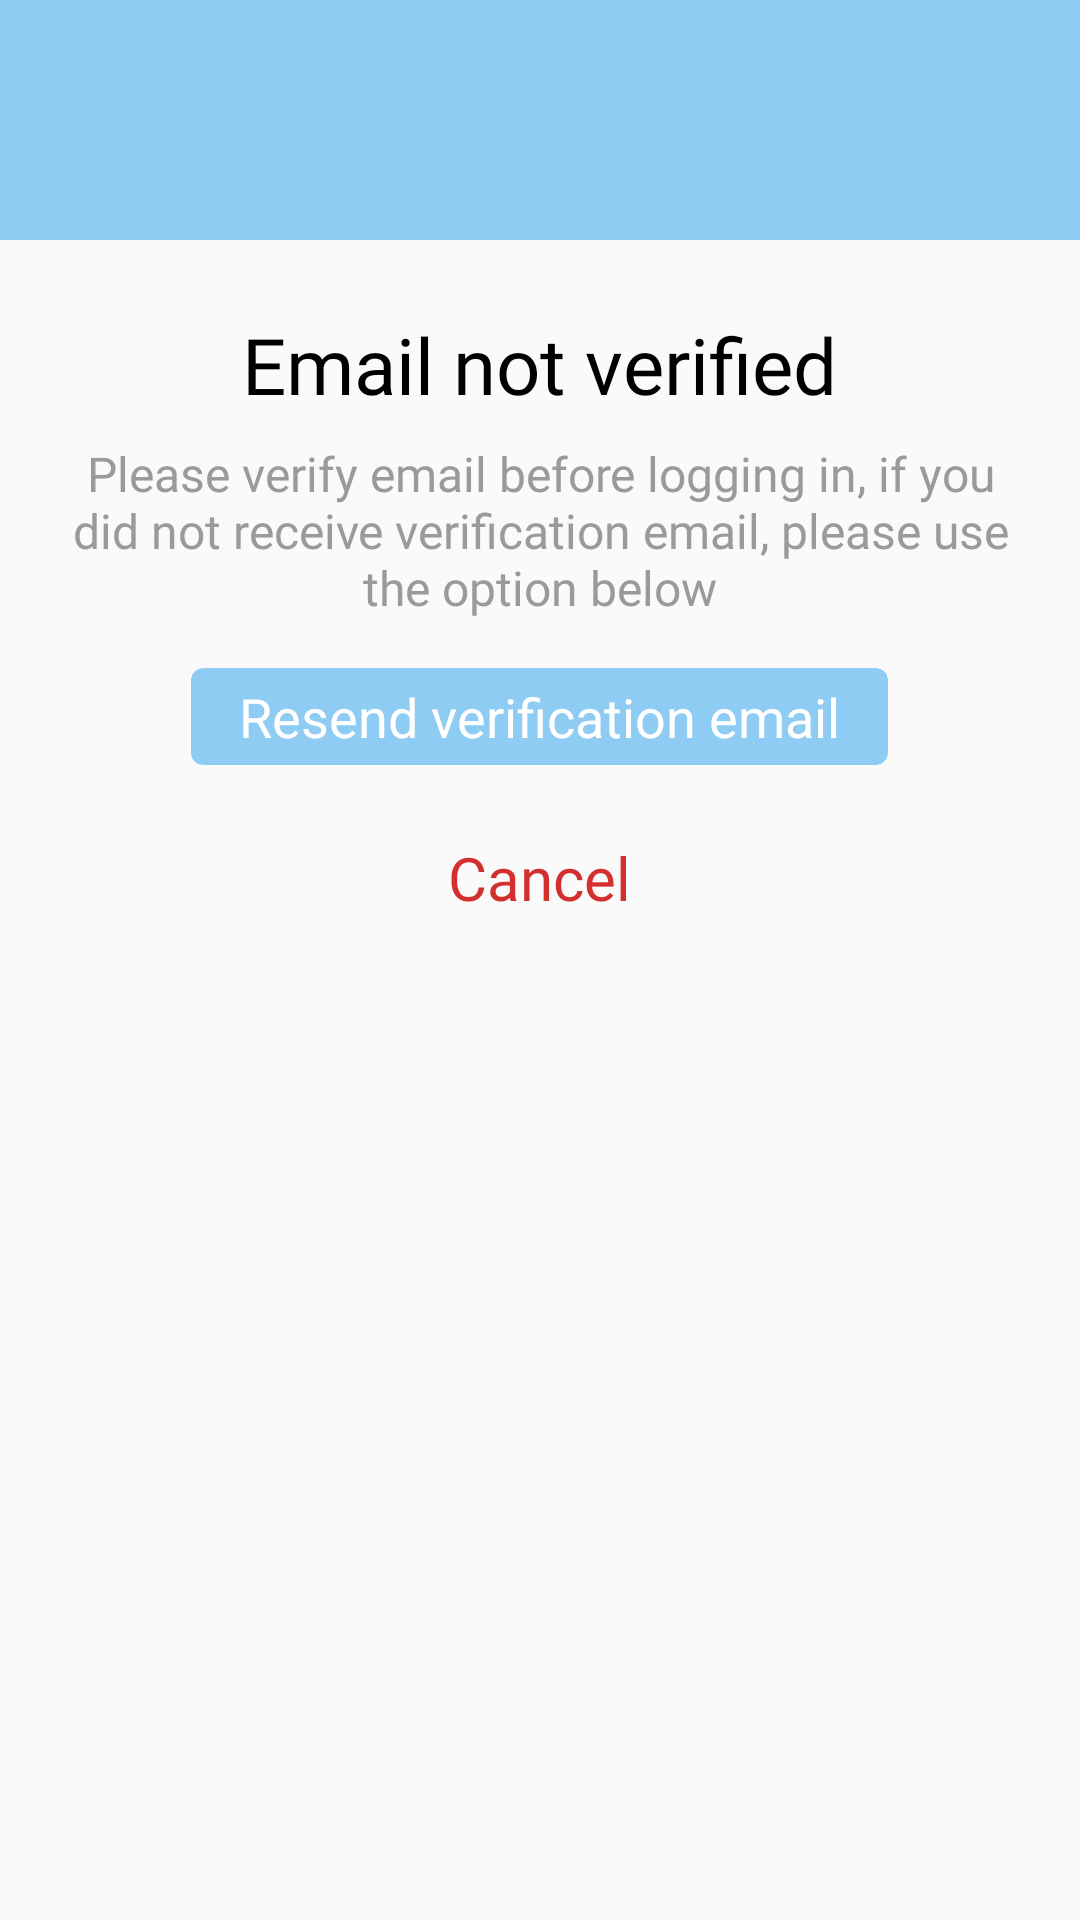

Here is an Android app screen rendered from its layout file. Give the layout XML and the strings, colors and styles it references.
<!-- AndroidManifest.xml: application theme AppTheme -->
<!-- res/layout/email_not_verified_layout.xml -->
<?xml version="1.0" encoding="utf-8"?>
<RelativeLayout xmlns:android="http://schemas.android.com/apk/res/android"
    xmlns:app="http://schemas.android.com/apk/res-auto"
    android:background="@drawable/dialog_background"
    android:layout_width="match_parent"
    android:layout_height="wrap_content">

    <LinearLayout
        android:id="@+id/header"
        android:layout_width="match_parent"
        android:layout_height="80dp"
        android:background="@color/add_post_blue"
        android:gravity="center"
        android:orientation="horizontal">

        <ImageView
            android:layout_width="55dp"
            android:layout_height="55dp"
            app:srcCompat="@drawable/login_not_verified_icon" />
    </LinearLayout>

    <TextView
        android:id="@+id/title"
        android:layout_width="wrap_content"
        android:layout_height="wrap_content"
        android:layout_below="@id/header"
        android:layout_centerHorizontal="true"
        android:layout_marginTop="24dp"
        android:ellipsize="end"
        android:fontFamily="@font/open_sans_light"
        android:lines="1"
        android:maxLines="1"
        android:text="Email not verified"
        android:textColor="@color/fullBlack"
        android:textSize="26sp" />

    <TextView
        android:id="@+id/msg"
        android:layout_width="wrap_content"
        android:layout_height="wrap_content"
        android:layout_below="@id/title"
        android:layout_marginStart="16dp"
        android:layout_marginTop="8dp"
        android:layout_marginEnd="16dp"
        android:fontFamily="@font/open_sans_light"
        android:gravity="center"
        android:text="Please verify email before logging in, if you did not receive verification email, please use the option below"
        android:textColor="@color/darkGray"
        android:textSize="16sp" />

    <androidx.cardview.widget.CardView
        android:id="@+id/resend"
        android:layout_width="wrap_content"
        android:layout_height="wrap_content"
        android:layout_below="@id/msg"
        android:layout_centerHorizontal="true"
        android:layout_marginStart="16dp"
        android:layout_marginTop="16dp"
        android:layout_marginBottom="16dp"
        android:clickable="true"
        android:elevation="0dp"
        android:focusable="true"
        android:foreground="?attr/selectableItemBackground"
        app:cardBackgroundColor="@color/add_post_blue"
        app:cardCornerRadius="4dp"
        app:cardElevation="0dp">

        <TextView
            android:layout_width="wrap_content"
            android:layout_height="wrap_content"
            android:layout_marginStart="16dp"
            android:layout_marginTop="4dp"
            android:layout_marginEnd="16dp"
            android:layout_marginBottom="4dp"
            android:text="Resend verification email"
            android:textColor="@color/fullwhite"
            android:textSize="18sp" />
    </androidx.cardview.widget.CardView>

    <TextView
        android:id="@+id/cancelDl"
        android:layout_width="wrap_content"
        android:layout_height="wrap_content"
        android:layout_below="@id/resend"
        android:layout_centerHorizontal="true"
        android:layout_marginTop="8dp"
        android:layout_marginBottom="16dp"
        android:clickable="true"
        android:focusable="true"
        android:fontFamily="@font/montserrat"
        android:foreground="?attr/selectableItemBackground"
        android:paddingStart="16dp"
        android:paddingEnd="16dp"
        android:text="Cancel"
        android:textColor="@color/redBorderColor"
        android:textSize="20sp" />

</RelativeLayout>
<!-- resources referenced by this layout -->
<resources>
  <color name="add_post_blue">#8FCCF4</color>
  <color name="darkGray">#9A9A9C</color>
  <color name="fullBlack">#000</color>
  <color name="fullwhite">#ffffff</color>
  <color name="redBorderColor">#D32F2F</color>
  <style name="AppTheme" parent="Theme.AppCompat.Light.NoActionBar">
          
          <item name="colorPrimary">@color/colorPrimary</item>
          <item name="colorPrimaryDark">@color/colorPrimaryDark</item>
          <item name="colorAccent">@color/colorAccent</item>
          <item name="drawerArrowStyle">@style/MainActivityDrawerArrowStyle</item>
          <item name="actionMenuTextColor">@color/hamburger</item>
          <item name="android:actionMenuTextColor">@color/hamburger</item>
          <item name="windowNoTitle">true</item>
          <item name="windowActionBar">false</item>
          <item name="android:windowLightStatusBar">true</item>
      </style>
  <color name="colorPrimary">#FAFAFB</color>
  <color name="colorPrimaryDark">#FAFAFB</color>
  <color name="colorAccent">#1976D2</color>
  <style name="MainActivityDrawerArrowStyle" parent="@style/Widget.AppCompat.DrawerArrowToggle">
          <item name="spinBars">true</item>
          <item name="color">@color/hamburger</item>
      </style>
  <color name="hamburger">#1976D2</color>
</resources>
